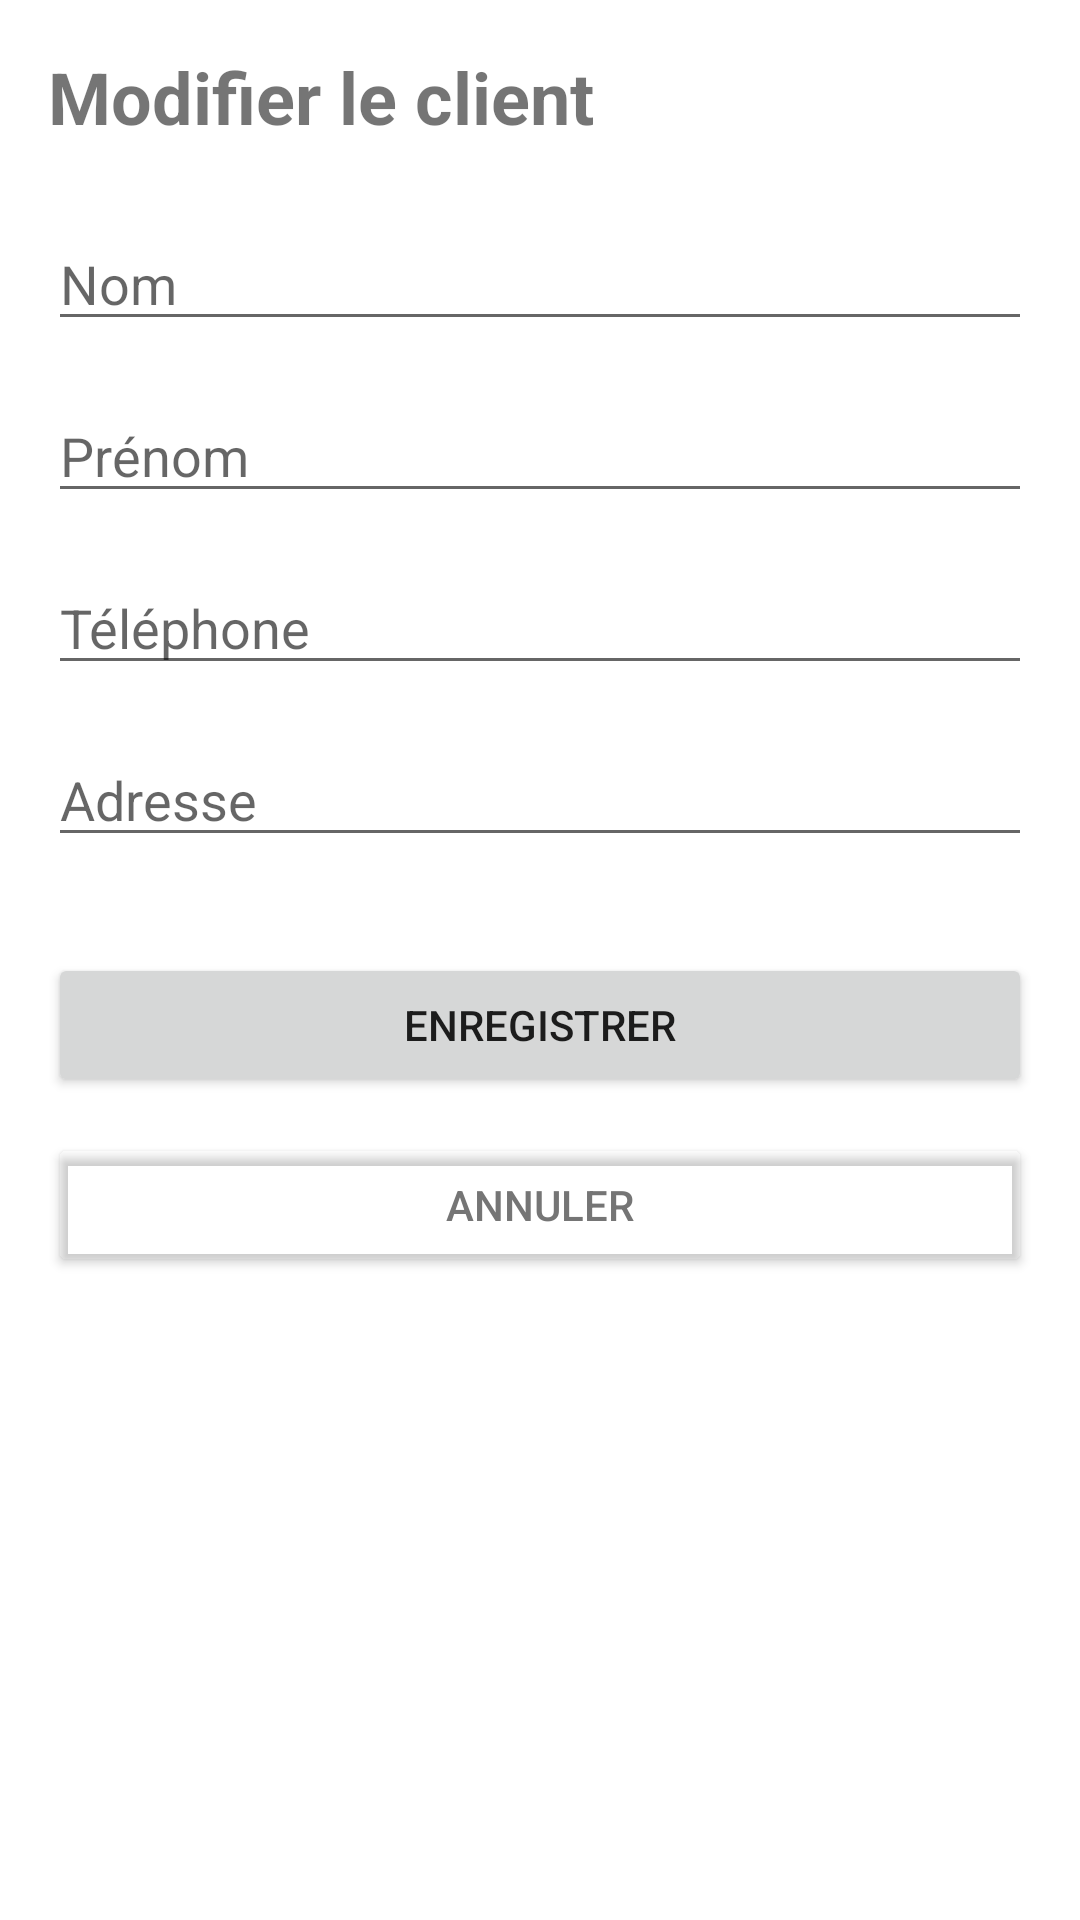

Reconstruct the res/layout file that produces this screen, plus the resources it refers to.
<!-- AndroidManifest.xml: application theme Theme.CarnetDettes -->
<!-- res/layout/activity_edit_client.xml -->
<?xml version="1.0" encoding="utf-8"?>
<ScrollView xmlns:android="http://schemas.android.com/apk/res/android"
    android:layout_width="match_parent"
    android:layout_height="match_parent"
    android:padding="16dp">

    <LinearLayout
        android:layout_width="match_parent"
        android:layout_height="wrap_content"
        android:orientation="vertical">

        <TextView
            android:layout_width="wrap_content"
            android:layout_height="wrap_content"
            android:text="Modifier le client"
            android:textSize="24sp"
            android:textStyle="bold"
            android:layout_marginBottom="24dp"/>

        <EditText
            android:id="@+id/etNom"
            android:layout_width="match_parent"
            android:layout_height="wrap_content"
            android:hint="Nom"
            android:layout_marginBottom="16dp"/>

        <EditText
            android:id="@+id/etPrenom"
            android:layout_width="match_parent"
            android:layout_height="wrap_content"
            android:hint="Prénom"
            android:layout_marginBottom="16dp"/>

        <EditText
            android:id="@+id/etTelephone"
            android:layout_width="match_parent"
            android:layout_height="wrap_content"
            android:hint="Téléphone"
            android:inputType="phone"
            android:layout_marginBottom="16dp"/>

        <EditText
            android:id="@+id/etAdresse"
            android:layout_width="match_parent"
            android:layout_height="wrap_content"
            android:hint="Adresse"
            android:layout_marginBottom="32dp"/>

        <Button
            android:id="@+id/btnSave"
            android:layout_width="match_parent"
            android:layout_height="wrap_content"
            android:text="Enregistrer"
            android:layout_marginBottom="12dp"/>

        <Button
            android:id="@+id/btnCancel"
            android:layout_width="match_parent"
            android:layout_height="wrap_content"
            android:text="Annuler"
            android:backgroundTint="@android:color/transparent"
            android:textColor="#757575"/>

    </LinearLayout>
</ScrollView>
<!-- resources referenced by this layout -->
<resources>
  <style name="Theme.CarnetDettes" parent="Theme.MaterialComponents.DayNight.NoActionBar">
          
          <item name="colorPrimary">@color/purple_500</item>
          <item name="colorPrimaryVariant">@color/purple_700</item>
          <item name="colorOnPrimary">@color/white</item>
      </style>
  <color name="purple_500">#6200EE</color>
  <color name="purple_700">#3700B3</color>
  <color name="white">#FFFFFFFF</color>
</resources>
